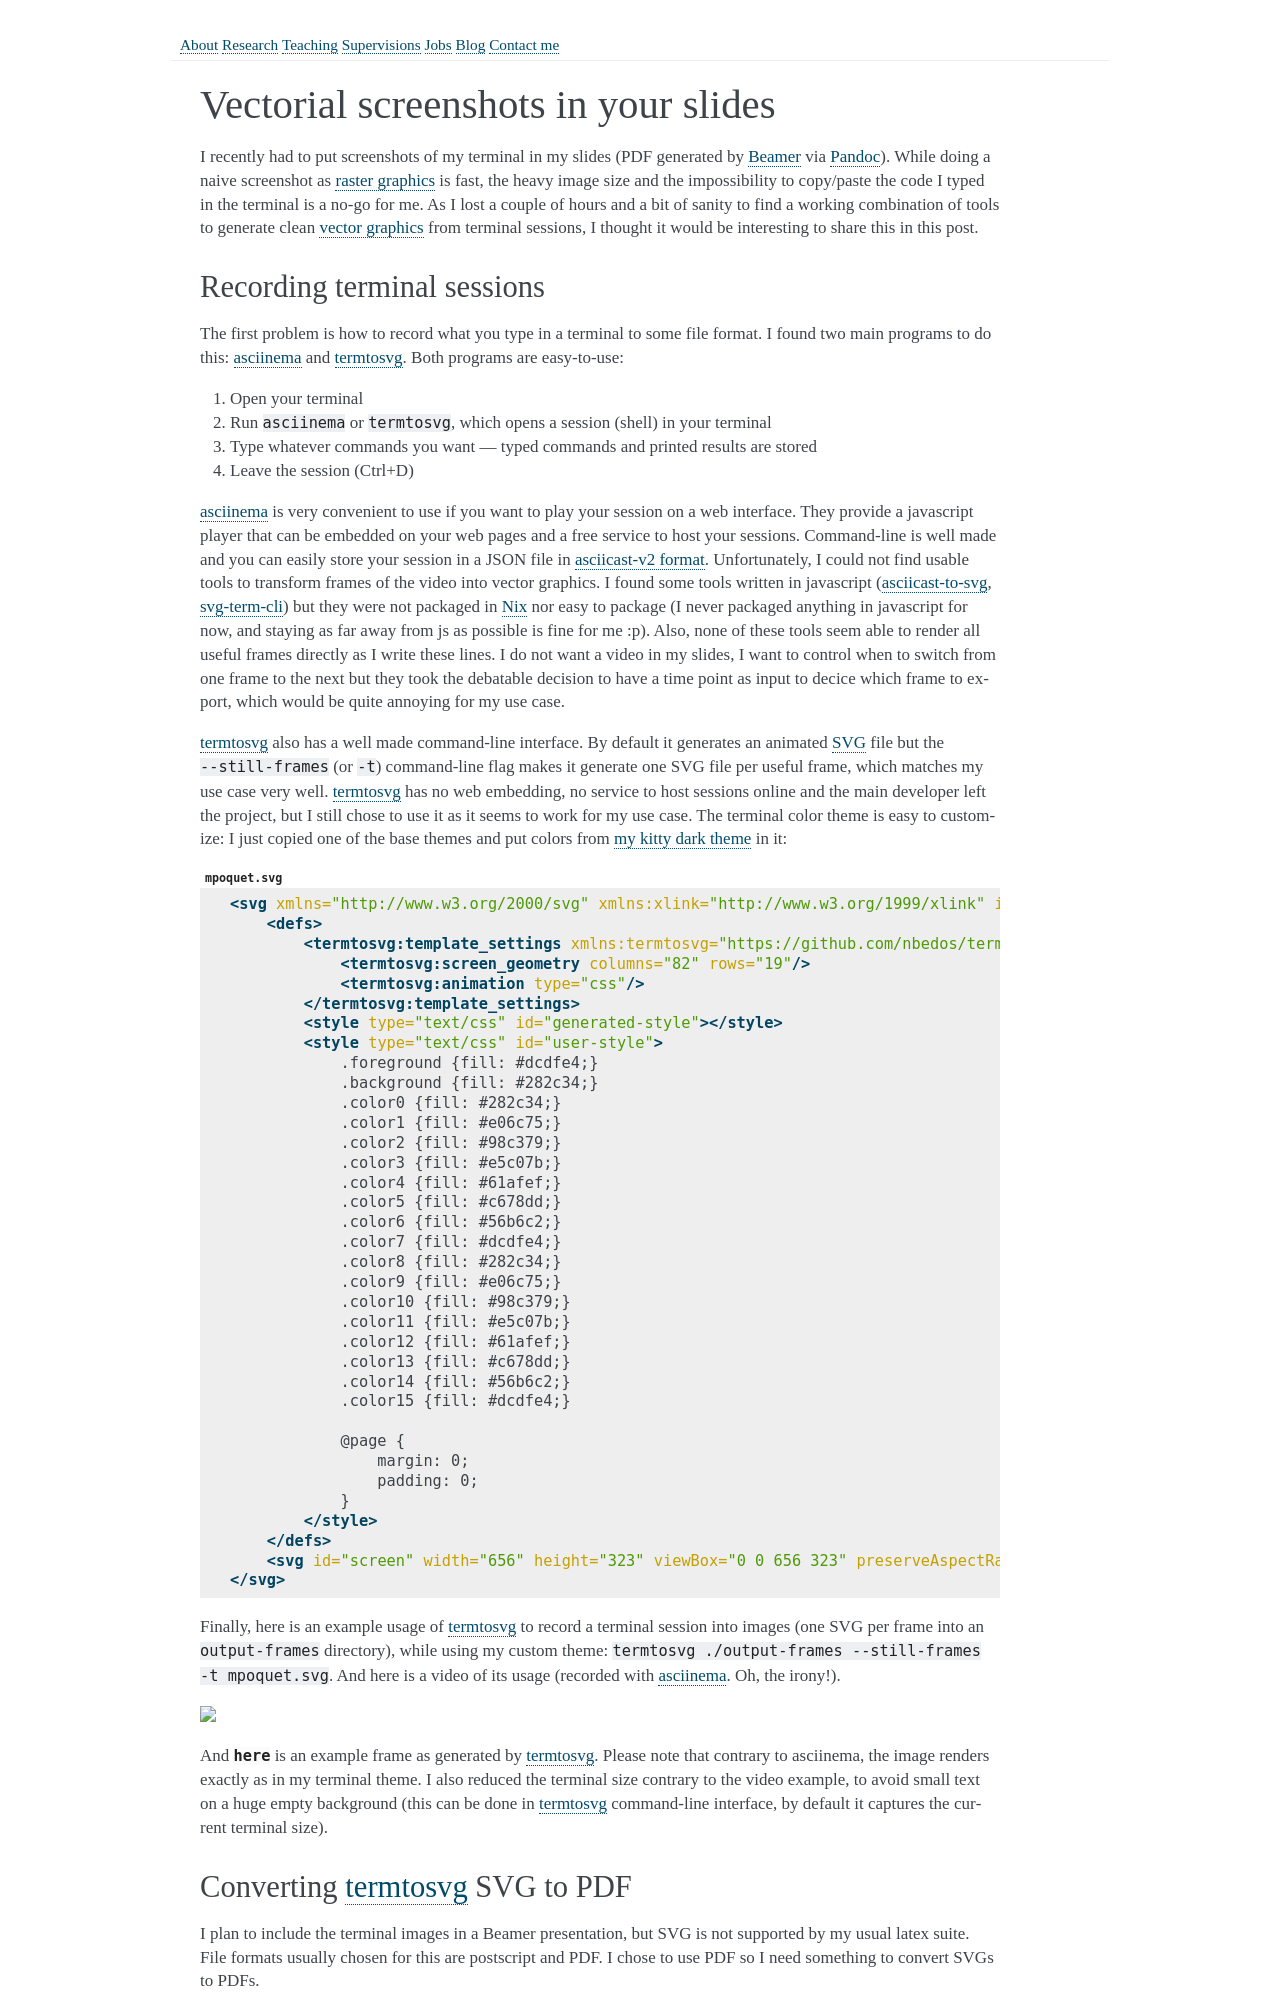

repository: mpoquet/mpoquet.github.io · page: blog/2021-05-terminal-in-slides/index.html · generator: sphinx

Vectorial screenshots in your slides
====================================

I recently had to put screenshots of my terminal in my slides (PDF generated by Beamer_ via Pandoc_).
While doing a naive screenshot as `raster graphics`_ is fast,
the heavy image size and the impossibility to copy/paste the code I typed in the terminal is a no-go for me.
As I lost a couple of hours and a bit of sanity to find a working combination of tools to generate clean `vector graphics`_ from terminal sessions, I thought it would be interesting to share this in this post.
